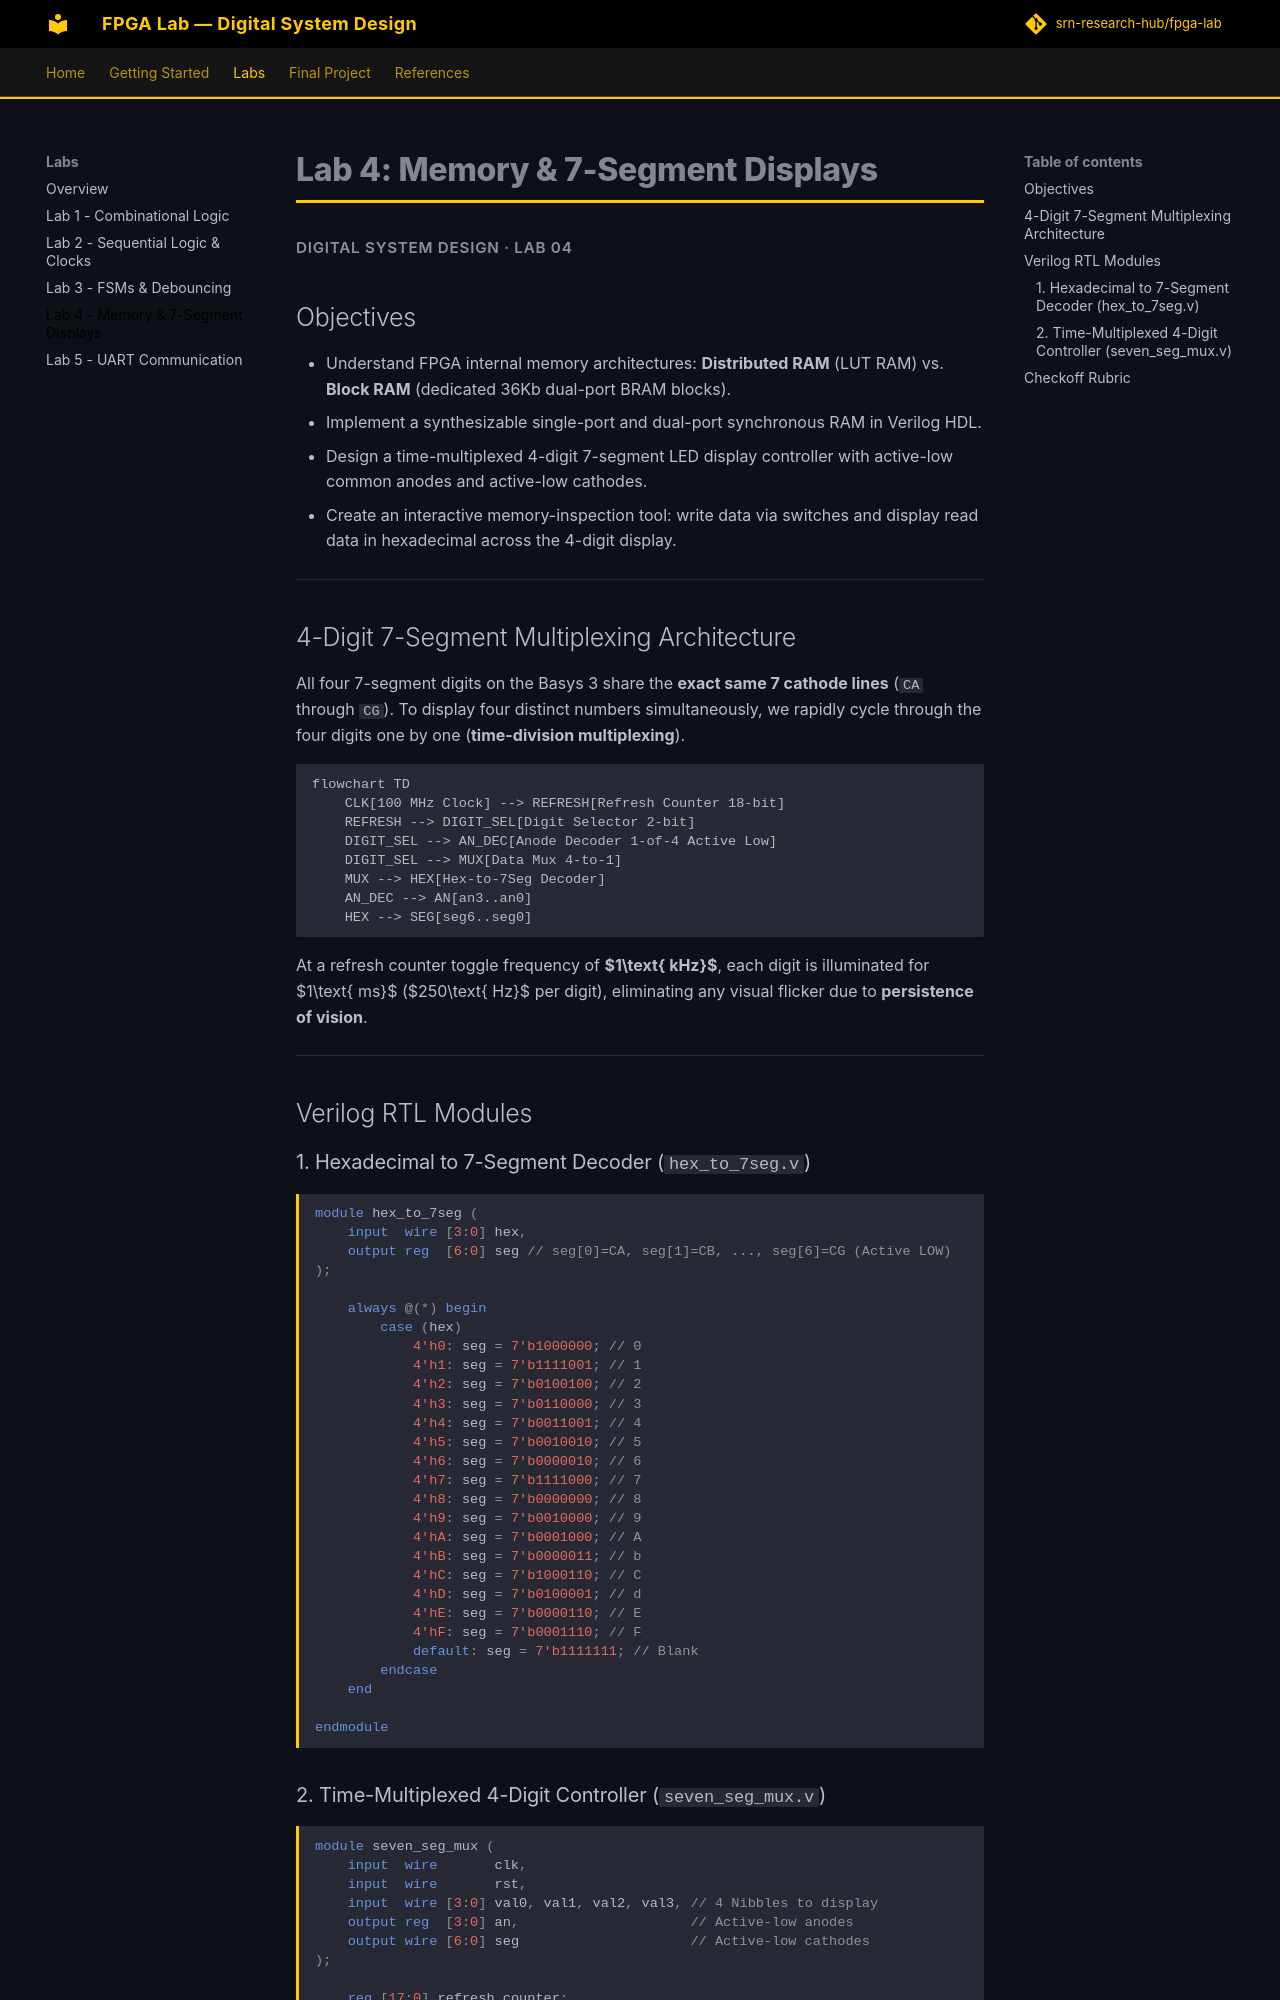

repository: srn-research-hub/fpga-lab · page: labs/lab4/index.html · generator: mkdocs

# Lab 4: Memory & 7-Segment Displays

<p class="subtitle">Digital System Design · Lab 04</p>

## Objectives
- Understand FPGA internal memory architectures: **Distributed RAM** (LUT RAM) vs. **Block RAM** (dedicated 36Kb dual-port BRAM blocks).
- Implement a synthesizable single-port and dual-port synchronous RAM in Verilog HDL.
- Design a time-multiplexed 4-digit 7-segment LED display controller with active-low common anodes and active-low cathodes.
- Create an interactive memory-inspection tool: write data via switches and display read data in hexadecimal across the 4-digit display.

---

## 4-Digit 7-Segment Multiplexing Architecture

All four 7-segment digits on the Basys 3 share the **exact same 7 cathode lines** (`CA` through `CG`). To display four distinct numbers simultaneously, we rapidly cycle through the four digits one by one (**time-division multiplexing**).

```mermaid
flowchart TD
    CLK[100 MHz Clock] --> REFRESH[Refresh Counter 18-bit]
    REFRESH --> DIGIT_SEL[Digit Selector 2-bit]
    DIGIT_SEL --> AN_DEC[Anode Decoder 1-of-4 Active Low]
    DIGIT_SEL --> MUX[Data Mux 4-to-1]
    MUX --> HEX[Hex-to-7Seg Decoder]
    AN_DEC --> AN[an3..an0]
    HEX --> SEG[seg6..seg0]
```

At a refresh counter toggle frequency of **$1\text{ kHz}$**, each digit is illuminated for $1\text{ ms}$ ($250\text{ Hz}$ per digit), eliminating any visual flicker due to **persistence of vision**.

---

## Verilog RTL Modules

### 1. Hexadecimal to 7-Segment Decoder (`hex_to_7seg.v`)
```verilog
module hex_to_7seg (
    input  wire [3:0] hex,
    output reg  [6:0] seg // seg[0]=CA, seg[1]=CB, ..., seg[6]=CG (Active LOW)
);

    always @(*) begin
        case (hex)
            4'h0: seg = 7'b1000000; // 0
            4'h1: seg = 7'b1111001; // 1
            4'h2: seg = 7'b0100100; // 2
            4'h3: seg = 7'b0110000; // 3
            4'h4: seg = 7'b0011001; // 4
            4'h5: seg = 7'b0010010; // 5
            4'h6: seg = 7'b0000010; // 6
            4'h7: seg = 7'b1111000; // 7
            4'h8: seg = 7'b0000000; // 8
            4'h9: seg = 7'b0010000; // 9
            4'hA: seg = 7'b0001000; // A
            4'hB: seg = 7'b0000011; // b
            4'hC: seg = 7'b1000110; // C
            4'hD: seg = 7'b0100001; // d
            4'hE: seg = 7'b0000110; // E
            4'hF: seg = 7'b0001110; // F
            default: seg = 7'b1111111; // Blank
        endcase
    end

endmodule
```
